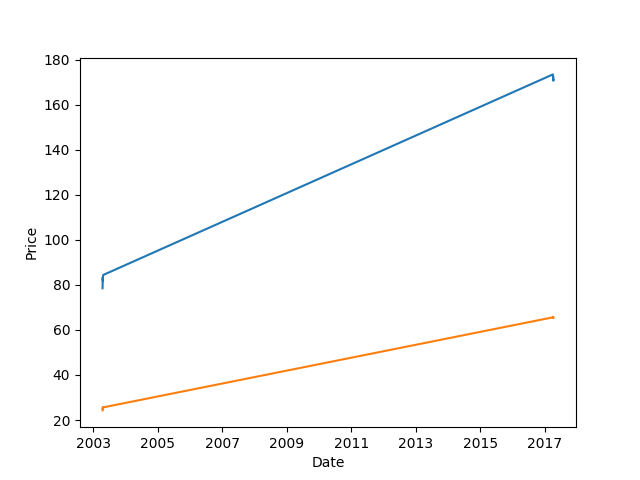

The file beside this chart, header and first rows:
Date, Open, High, Low, Close, Volume, Adj Close
2003-04-14, 24.27, 24.88, 24.0, 24.76, 51599600, 16.76
2003-04-15, 24.68, 24.79, 24.1, 24.6, 63399000, 16.66
2003-04-16, 25.6, 25.74, 24.6, 24.92, 86178700, 16.87
2003-04-17, 24.77, 25.54, 24.74, 25.5, 58356600, 17.27
2003-04-21, 25.61, 25.61, 25.08, 25.21, 41557800, 17.07
2017-04-06, 65.6, 66.06, 65.48, 65.73, 18070500, 65.73
2017-04-07, 65.85, 65.96, 65.44, 65.68, 13772400, 65.68
2017-04-10, 65.61, 65.82, 65.36, 65.53, 17363400, 65.53
2017-04-11, 65.6, 65.61, 64.85, 65.48, 18735700, 65.48
2017-04-12, 65.42, 65.51, 65.11, 65.23, 17082100, 65.23
